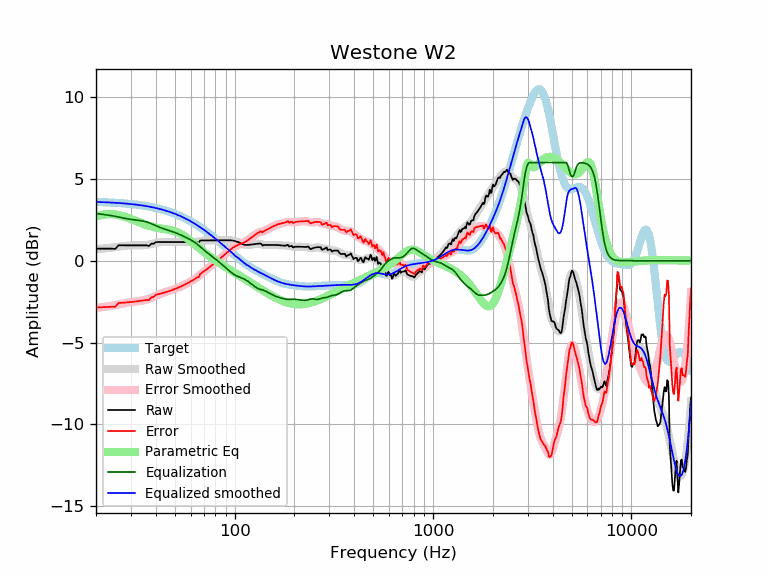

The data file committed next to this chart (first rows):
frequency, raw, error, smoothed, error_smoothed, equalization, parametric_eq, equalized_raw, equalized_smoothed, target
20, 0.74, -2.85, 0.71, -2.88, 2.88, 2.70, 3.62, 3.59, 3.59
21, 0.74, -2.84, 0.73, -2.85, 2.85, 2.78, 3.59, 3.58, 3.58
22, 0.74, -2.84, 0.75, -2.82, 2.82, 2.82, 3.56, 3.57, 3.57
23, 0.74, -2.82, 0.78, -2.79, 2.79, 2.84, 3.53, 3.56, 3.56
24, 0.74, -2.81, 0.80, -2.75, 2.75, 2.84, 3.49, 3.55, 3.55
25, 0.72, -2.82, 0.83, -2.71, 2.71, 2.82, 3.43, 3.54, 3.54
26, 0.94, -2.58, 0.86, -2.67, 2.67, 2.79, 3.61, 3.53, 3.53
27, 0.94, -2.57, 0.89, -2.63, 2.63, 2.74, 3.57, 3.51, 3.51
28, 0.94, -2.56, 0.91, -2.59, 2.59, 2.68, 3.53, 3.50, 3.50
29, 0.94, -2.54, 0.93, -2.55, 2.55, 2.62, 3.49, 3.48, 3.48
30, 0.94, -2.52, 0.94, -2.53, 2.53, 2.55, 3.47, 3.46, 3.46
31, 0.94, -2.50, 0.94, -2.50, 2.50, 2.48, 3.44, 3.44, 3.44
32, 0.94, -2.48, 0.94, -2.48, 2.48, 2.42, 3.42, 3.42, 3.42
33, 0.94, -2.46, 0.94, -2.46, 2.46, 2.35, 3.40, 3.40, 3.40
34, 0.94, -2.44, 0.94, -2.44, 2.44, 2.29, 3.38, 3.38, 3.38
35, 0.94, -2.42, 0.95, -2.41, 2.41, 2.23, 3.35, 3.36, 3.36
36, 0.94, -2.39, 0.97, -2.37, 2.37, 2.18, 3.31, 3.33, 3.33
37, 0.90, -2.41, 0.99, -2.32, 2.32, 2.14, 3.22, 3.31, 3.31
38, 1.04, -2.24, 1.02, -2.26, 2.26, 2.09, 3.30, 3.28, 3.28
39, 1.04, -2.21, 1.05, -2.20, 2.20, 2.06, 3.24, 3.25, 3.25
40, 1.13, -2.09, 1.08, -2.14, 2.14, 2.03, 3.28, 3.22, 3.22
41, 1.14, -2.05, 1.11, -2.09, 2.09, 2.00, 3.23, 3.19, 3.19
42, 1.14, -2.02, 1.13, -2.04, 2.04, 1.98, 3.18, 3.16, 3.16
43, 1.14, -1.99, 1.14, -1.99, 1.99, 1.96, 3.13, 3.13, 3.13
44, 1.14, -1.95, 1.15, -1.95, 1.95, 1.94, 3.09, 3.09, 3.09
45, 1.14, -1.92, 1.15, -1.91, 1.91, 1.92, 3.05, 3.06, 3.06
46, 1.14, -1.88, 1.15, -1.87, 1.87, 1.90, 3.01, 3.02, 3.02
47, 1.14, -1.84, 1.15, -1.84, 1.84, 1.88, 2.98, 2.99, 2.99
48, 1.14, -1.81, 1.14, -1.80, 1.80, 1.86, 2.94, 2.95, 2.95
49, 1.14, -1.77, 1.14, -1.76, 1.76, 1.83, 2.91, 2.91, 2.91
50, 1.14, -1.73, 1.14, -1.73, 1.73, 1.80, 2.87, 2.87, 2.87
51, 1.14, -1.68, 1.14, -1.68, 1.68, 1.76, 2.83, 2.82, 2.82
52, 1.14, -1.64, 1.14, -1.64, 1.64, 1.71, 2.78, 2.78, 2.78
53, 1.14, -1.60, 1.14, -1.60, 1.60, 1.66, 2.74, 2.74, 2.74
54, 1.14, -1.55, 1.14, -1.55, 1.55, 1.61, 2.69, 2.69, 2.69
55, 1.14, -1.51, 1.14, -1.51, 1.51, 1.55, 2.65, 2.65, 2.65
56, 1.14, -1.46, 1.14, -1.46, 1.46, 1.48, 2.60, 2.60, 2.60
57, 1.14, -1.41, 1.14, -1.41, 1.41, 1.42, 2.56, 2.55, 2.55
58, 1.14, -1.37, 1.14, -1.37, 1.37, 1.35, 2.51, 2.51, 2.51
59, 1.14, -1.32, 1.14, -1.32, 1.32, 1.28, 2.46, 2.46, 2.46
60, 1.14, -1.27, 1.14, -1.27, 1.27, 1.20, 2.41, 2.41, 2.41
61, 1.14, -1.22, 1.14, -1.22, 1.22, 1.13, 2.36, 2.36, 2.36
62, 1.14, -1.17, 1.14, -1.17, 1.17, 1.06, 2.31, 2.31, 2.31
63, 1.14, -1.12, 1.14, -1.12, 1.12, 0.99, 2.26, 2.26, 2.26
64, 1.14, -1.06, 1.15, -1.06, 1.06, 0.92, 2.20, 2.21, 2.21
65, 1.14, -1.01, 1.16, -0.99, 0.99, 0.85, 2.13, 2.15, 2.15
66, 1.10, -1.00, 1.18, -0.92, 0.92, 0.78, 2.03, 2.10, 2.10
67, 1.24, -0.81, 1.19, -0.86, 0.86, 0.72, 2.09, 2.05, 2.05
68, 1.24, -0.75, 1.21, -0.79, 0.79, 0.66, 2.03, 1.99, 1.99
69, 1.24, -0.70, 1.22, -0.72, 0.72, 0.59, 1.96, 1.94, 1.94
70, 1.24, -0.65, 1.23, -0.65, 0.65, 0.53, 1.89, 1.89, 1.89
71, 1.24, -0.59, 1.24, -0.59, 0.59, 0.48, 1.83, 1.83, 1.83
72, 1.24, -0.54, 1.25, -0.53, 0.53, 0.42, 1.78, 1.78, 1.78
73, 1.24, -0.48, 1.25, -0.48, 0.48, 0.36, 1.72, 1.73, 1.73
74, 1.24, -0.43, 1.25, -0.42, 0.42, 0.31, 1.67, 1.67, 1.67
75, 1.24, -0.37, 1.25, -0.37, 0.37, 0.26, 1.61, 1.62, 1.62
76, 1.24, -0.32, 1.24, -0.32, 0.32, 0.21, 1.56, 1.56, 1.56
77, 1.24, -0.27, 1.24, -0.27, 0.27, 0.16, 1.51, 1.51, 1.51
78, 1.24, -0.21, 1.24, -0.21, 0.21, 0.11, 1.45, 1.45, 1.45
79, 1.24, -0.16, 1.24, -0.16, 0.16, 0.07, 1.40, 1.40, 1.40
... 553 more rows
